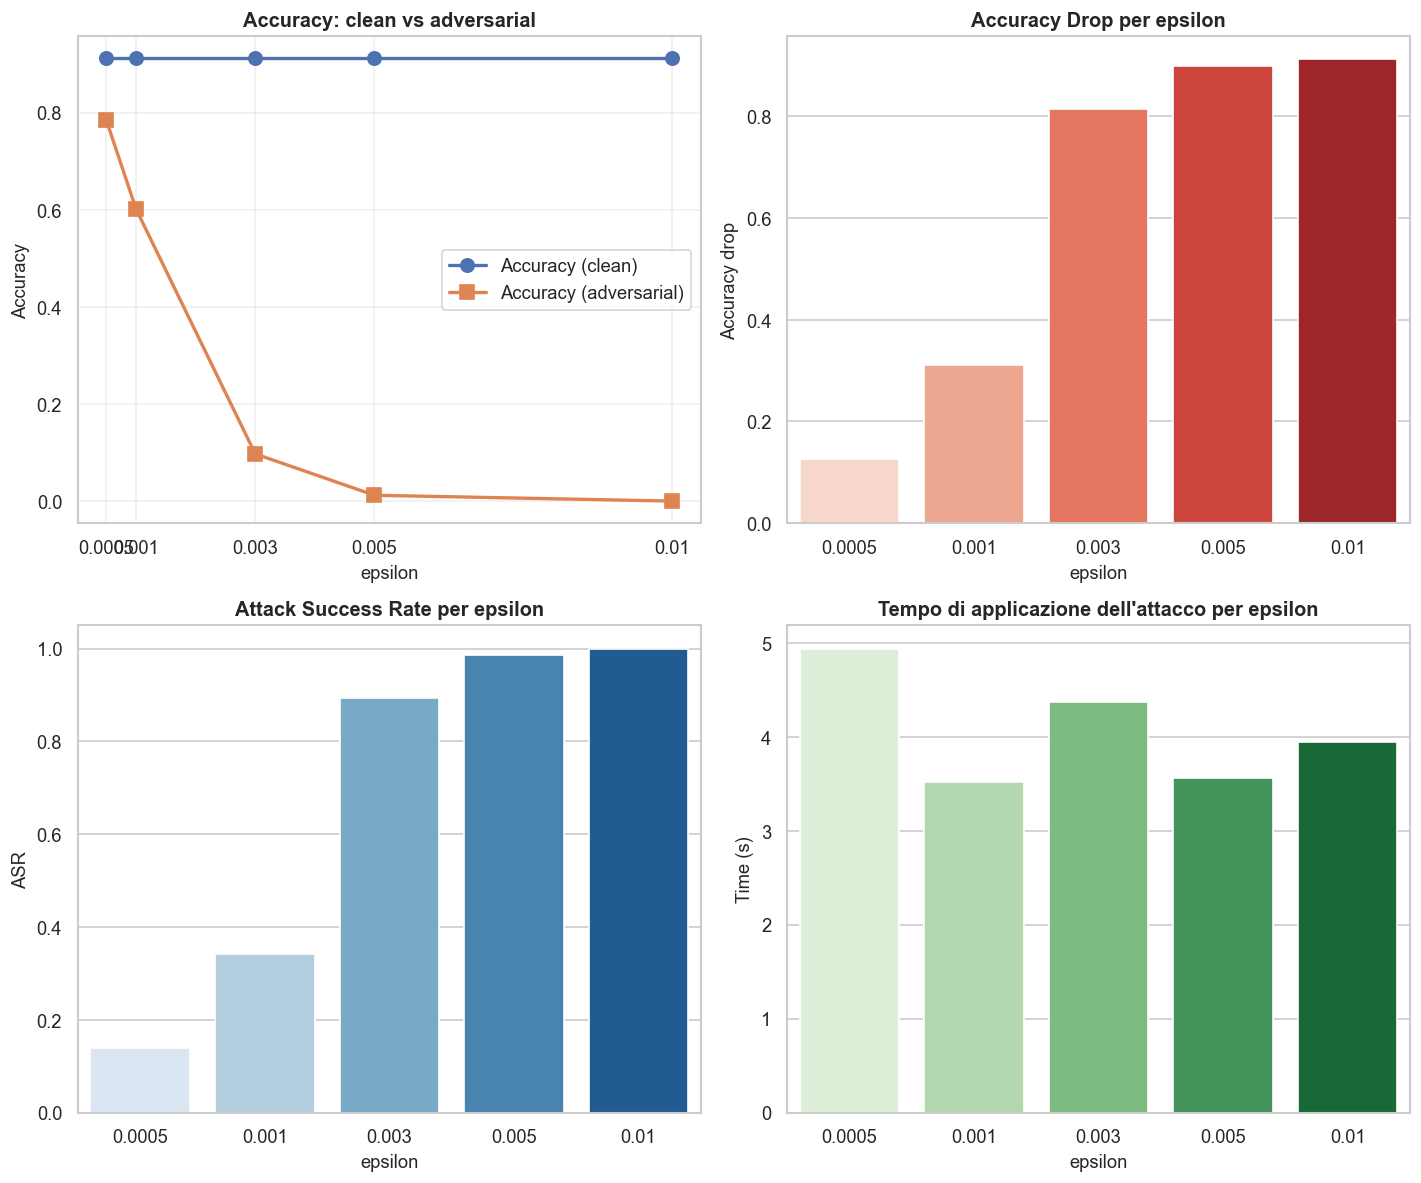

Values plotted in this chart, from the file beside it:
epsilon, accuracy, accuracy_adv, accuracy_drop, asr, time_s
0.0005, 0.9118, 0.7846, 0.1273, 0.1396, 4.938
0.001, 0.9118, 0.6012, 0.3106, 0.3407, 3.519
0.003, 0.9118, 0.09719, 0.8146, 0.8934, 4.366
0.005, 0.9118, 0.01202, 0.8998, 0.9868, 3.565
0.01, 0.9118, 0.0, 0.9118, 1.0, 3.948
